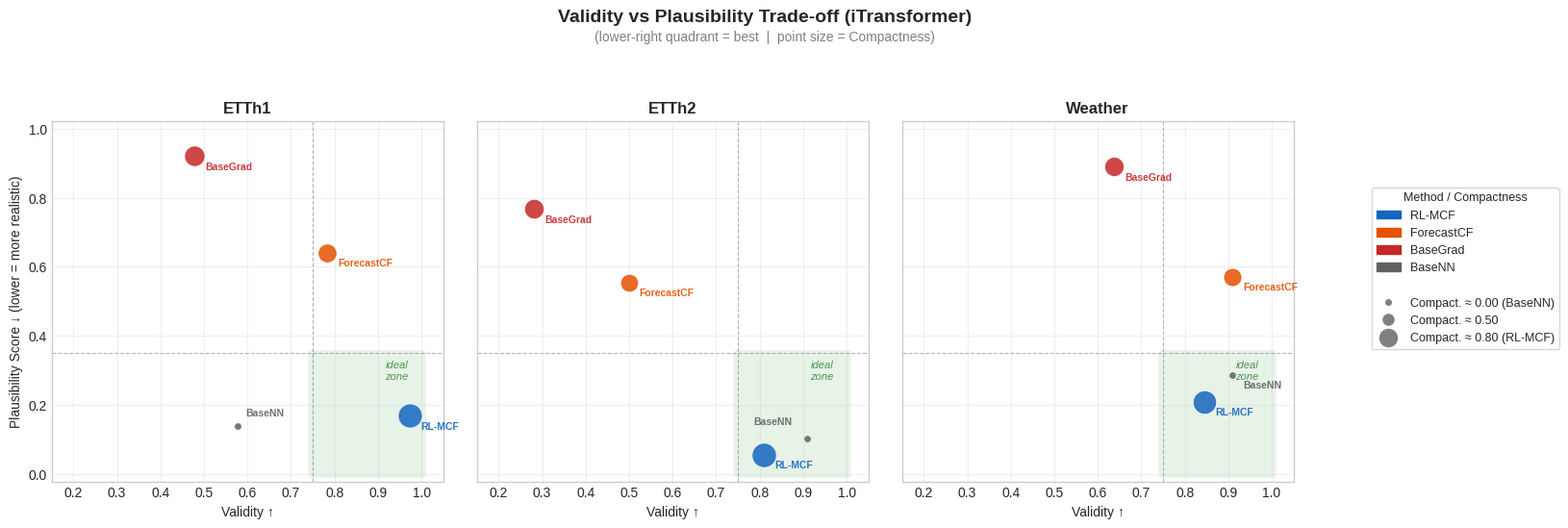

Source code (Python): (Note: this script raises an exception after producing the figure.)
"""
Scatter plot: Validity vs Plausibility Trade-off (iTransformer only)
3rd dimension: point size = Compactness (proximity to original)
One subplot per dataset (ETTh1, ETTh2, Weather).
Output: PNG
"""

import matplotlib
matplotlib.use("Agg")
import matplotlib.pyplot as plt
import matplotlib.patches as mpatches
import matplotlib.lines as mlines
import numpy as np
import os

plt.style.use("seaborn-v0_8-whitegrid")

# ─── Data: iTransformer only (method, validity, plausibility, compactness) ───────
data = {
    "ETTh1": [
        ("BaseGrad",    0.4781, 0.9199, 0.55),
        ("ForecastCF",  0.7830, 0.6416, 0.45),
        ("RL-MCF",      0.9740, 0.1696, 0.80),
        ("BaseNN",      0.5781, 0.1393, 0.001),
    ],
    "ETTh2": [
        ("BaseGrad",    0.2812, 0.7677, 0.50),
        ("ForecastCF",  0.4990, 0.5540, 0.40),
        ("RL-MCF",      0.8100, 0.0564, 0.82),
        ("BaseNN",      0.9083, 0.1052, 0.001),
    ],
    "Weather": [
        ("BaseGrad",    0.6375, 0.8898, 0.48),
        ("ForecastCF",  0.9099, 0.5720, 0.42),
        ("RL-MCF",      0.8443, 0.2108, 0.75),
        ("BaseNN",      0.9094, 0.2878, 0.001),
    ],
}

# ─── Visual mappings ─────────────────────────────────────────────────────────────
METHOD_COLORS = {
    "RL-MCF":      "#1565C0",
    "ForecastCF":  "#E65100",
    "BaseGrad":    "#C62828",
    "BaseNN":      "#616161",
}

# Size mapping: compactness [0,1] -> marker area [30, 400]
SIZE_MIN = 30
SIZE_MAX = 400


def compactness_to_size(c):
    """Map compactness value to scatter marker size."""
    return SIZE_MIN + (SIZE_MAX - SIZE_MIN) * c


# ─── Figure ──────────────────────────────────────────────────────────────────────
fig, axes = plt.subplots(1, 3, figsize=(16, 5.5), sharey=True)

fig.suptitle(
    "Validity vs Plausibility Trade-off (iTransformer)",
    fontsize=14, fontweight="bold", y=0.99,
)
fig.text(
    0.5, 0.93,
    "(lower-right quadrant = best  |  point size = Compactness)",
    ha="center", fontsize=10, color="gray",
)

for ax, (ds_name, points) in zip(axes, data.items()):
    # Ideal zone shading (high validity, low plausibility)
    rect = mpatches.FancyBboxPatch(
        (0.75, 0.0), 0.25, 0.35,
        boxstyle="round,pad=0.01",
        facecolor="#C8E6C9", edgecolor="none", alpha=0.45, zorder=0,
    )
    ax.add_patch(rect)
    ax.text(0.97, 0.33, "ideal\nzone", fontsize=8, ha="right", va="top",
            color="#2E7D32", fontstyle="italic", alpha=0.8)

    # Quadrant separators
    ax.axvline(x=0.75, color="gray", ls="--", lw=0.8, alpha=0.6, zorder=1)
    ax.axhline(y=0.35, color="gray", ls="--", lw=0.8, alpha=0.6, zorder=1)

    # Plot points
    for method, x, y, compact in points:
        s = compactness_to_size(compact)
        ax.scatter(
            x, y,
            c=METHOD_COLORS[method],
            marker="o",
            s=s,
            edgecolors="white",
            linewidths=0.6,
            alpha=0.85,
            zorder=3,
        )

        # Label each point with method name
        offset_x, offset_y = 8, -10
        # Adjust offset to avoid overlap
        if method == "BaseNN" and ds_name == "ETTh1":
            offset_x, offset_y = 6, 8
        elif method == "BaseNN" and ds_name == "ETTh2":
            offset_x, offset_y = -40, 10

        ax.annotate(
            method,
            (x, y),
            textcoords="offset points",
            xytext=(offset_x, offset_y),
            fontsize=7.5,
            fontweight="bold",
            color=METHOD_COLORS[method],
            alpha=0.9,
        )

    ax.set_title(ds_name, fontsize=12, fontweight="bold")
    ax.set_xlabel("Validity \u2191", fontsize=10)
    ax.set_xlim(0.15, 1.05)
    ax.set_ylim(-0.02, 1.02)
    ax.grid(True, alpha=0.3)

axes[0].set_ylabel("Plausibility Score \u2193 (lower = more realistic)", fontsize=10)

# ─── Legend ──────────────────────────────────────────────────────────────────────
# Method legend (colors)
method_handles = [
    mpatches.Patch(color=METHOD_COLORS[m], label=m)
    for m in ["RL-MCF", "ForecastCF", "BaseGrad", "BaseNN"]
]

# Size legend (compactness)
size_handles = [
    mlines.Line2D([], [], color="gray", marker="o", linestyle="None",
                  markersize=4, label="Compact. \u2248 0.00 (BaseNN)"),
    mlines.Line2D([], [], color="gray", marker="o", linestyle="None",
                  markersize=8, label="Compact. \u2248 0.50"),
    mlines.Line2D([], [], color="gray", marker="o", linestyle="None",
                  markersize=13, label="Compact. \u2248 0.80 (RL-MCF)"),
]

spacer = mpatches.Patch(color="none", label="")
all_handles = method_handles + [spacer] + size_handles

fig.legend(
    handles=all_handles,
    loc="center right",
    bbox_to_anchor=(1.02, 0.5),
    fontsize=9,
    frameon=True,
    title="Method / Compactness",
    title_fontsize=9,
)

plt.tight_layout(rect=[0, 0, 0.86, 0.90])

# ─── Save as PNG ─────────────────────────────────────────────────────────────────
ROOT = os.path.abspath(os.path.join(os.path.dirname(__file__), "..", "..", ".."))
output_dir = os.path.join(ROOT, "assets", "figures", "global_analysis")
os.makedirs(output_dir, exist_ok=True)

output_path = os.path.join(output_dir, "scatter_validity_plausibility.png")
fig.savefig(output_path, dpi=300, bbox_inches="tight")
plt.close(fig)

print(f"Saved: {output_path}")
